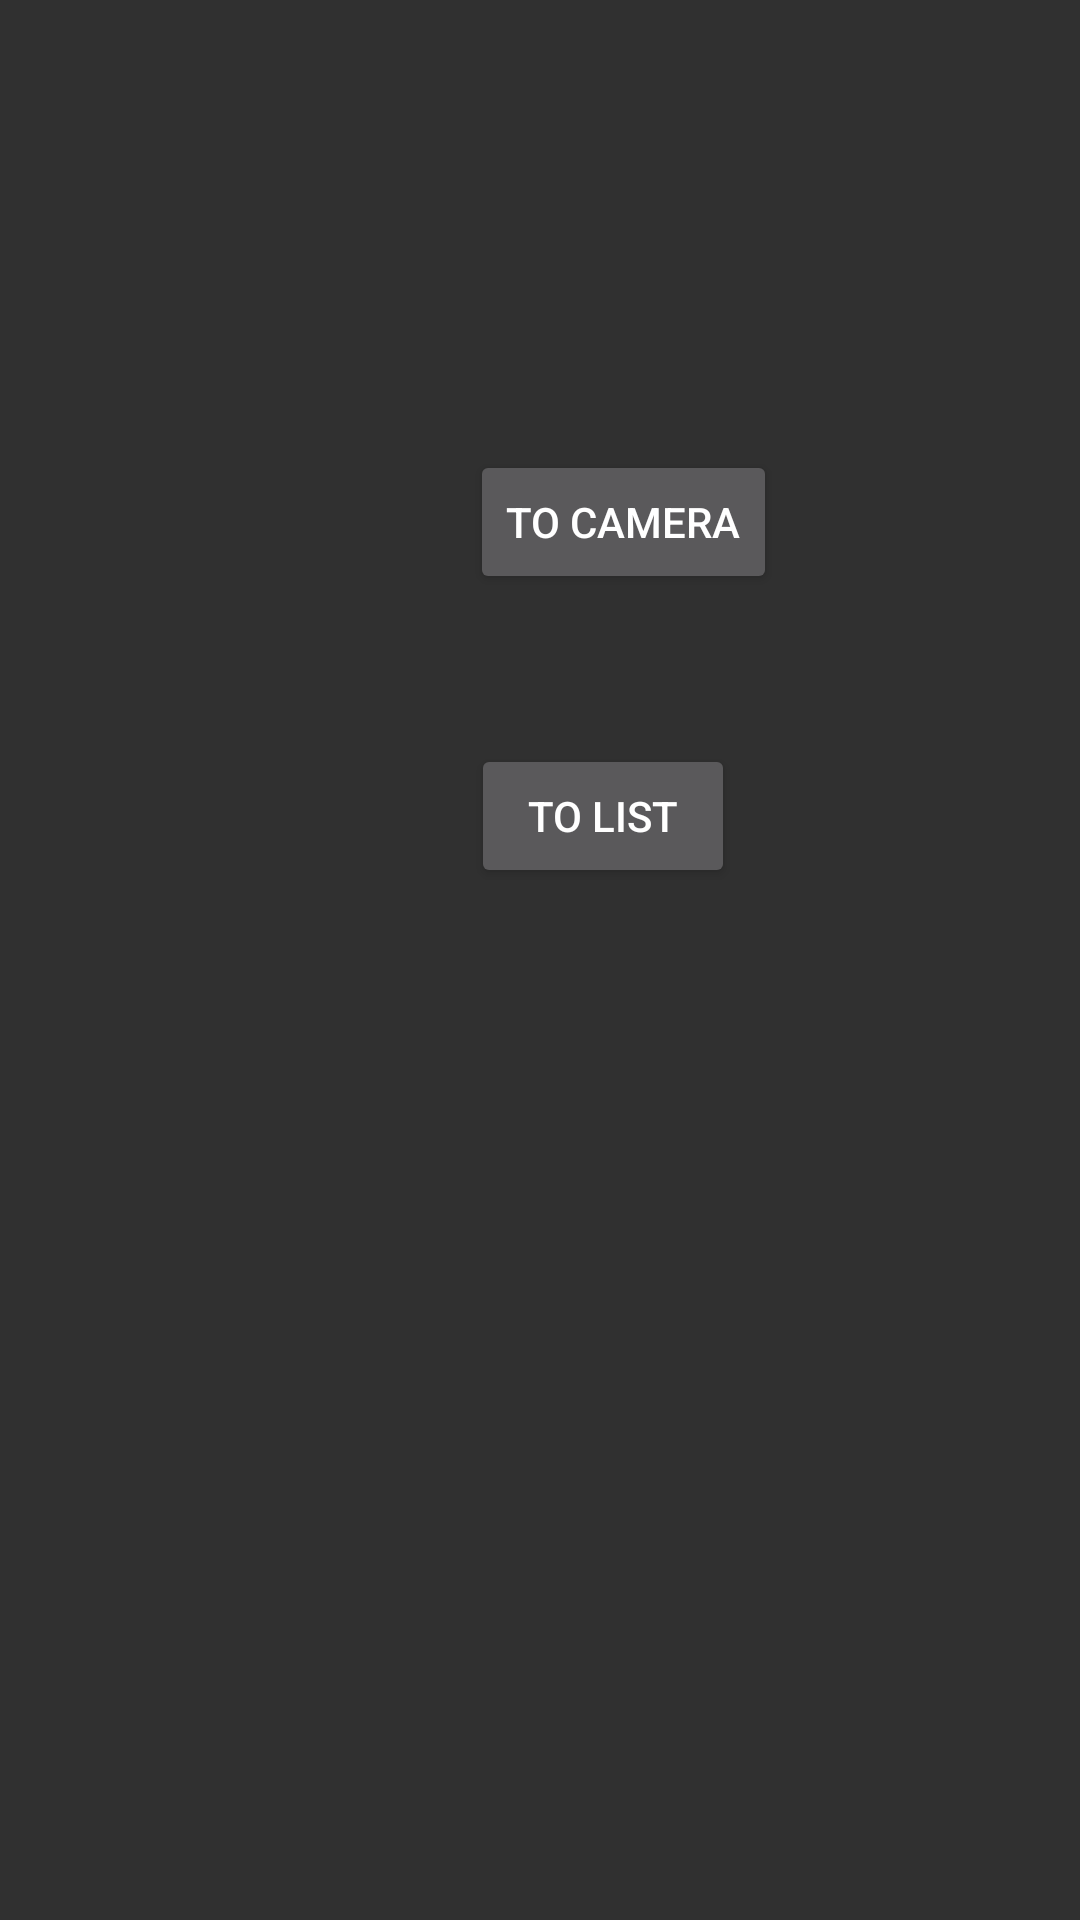

Write the Android layout XML for this screen, with the resource values it uses.
<!-- AndroidManifest.xml: activity theme Theme.AppCompat -->
<!-- res/layout/fragment_main.xml -->
<?xml version="1.0" encoding="utf-8"?>
<androidx.constraintlayout.widget.ConstraintLayout xmlns:android="http://schemas.android.com/apk/res/android"
    xmlns:app="http://schemas.android.com/apk/res-auto"
    xmlns:tools="http://schemas.android.com/tools"
    android:layout_width="match_parent"
    android:layout_height="match_parent"
    tools:context=".FragmentMain" >

    <Button
        android:id="@+id/btnCam"
        android:layout_width="wrap_content"
        android:layout_height="wrap_content"
        android:layout_marginStart="150dp"
        android:layout_marginTop="150dp"
        android:text="To camera"
        app:layout_constraintEnd_toEndOf="parent"
        app:layout_constraintHorizontal_bias="0.063"
        app:layout_constraintStart_toStartOf="parent"
        app:layout_constraintTop_toTopOf="parent" />

    <Button
        android:id="@+id/btnList"
        android:layout_width="wrap_content"
        android:layout_height="wrap_content"
        android:layout_marginStart="157dp"
        android:layout_marginTop="50dp"
        android:text="To List"
        app:layout_constraintStart_toStartOf="parent"
        app:layout_constraintTop_toBottomOf="@+id/btnCam" />
</androidx.constraintlayout.widget.ConstraintLayout>
<!-- resources referenced by this layout -->
<resources>

</resources>
